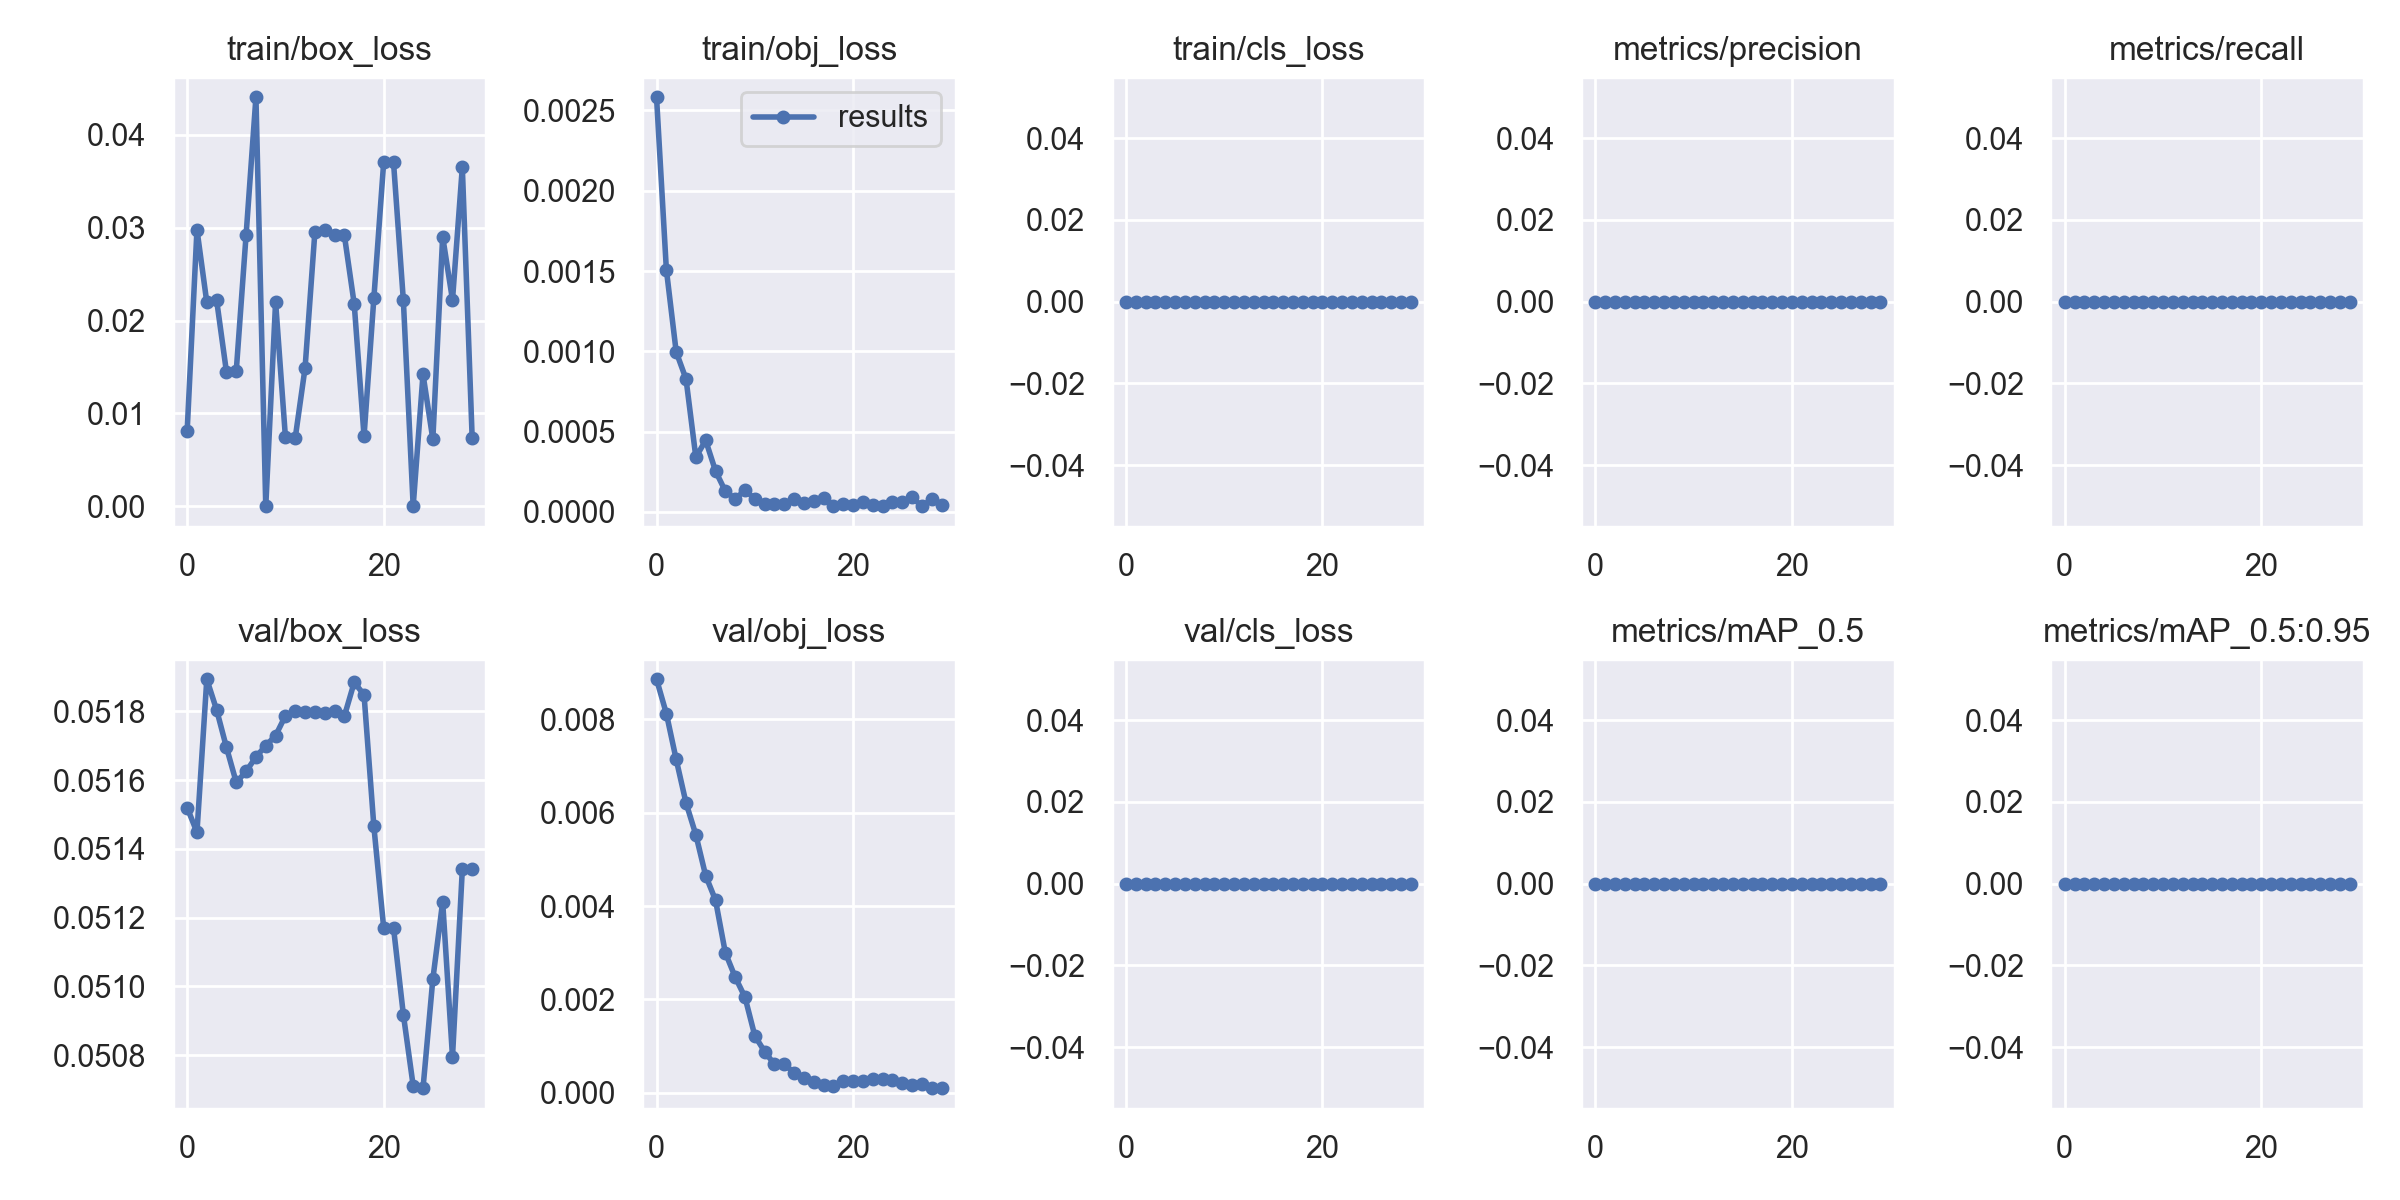

The table this chart was drawn from, first rows:
epoch, train/box_loss, train/obj_loss, train/cls_loss, metrics/precision, metrics/recall, metrics/mAP_0.5, metrics/mAP_0.5:0.95, val/box_loss, val/obj_loss, val/cls_loss, x/lr0, x/lr1, x/lr2
0, 0.008049, 0.002582, 0, 0, 0, 0, 0, 0.05152, 0.008855, 0, 0.0946, 0.0006, 0.0006
1, 0.0298, 0.001508, 0, 0, 0, 0, 0, 0.05145, 0.008121, 0, 0.08826, 0.001257, 0.001257
2, 0.02197, 0.0009959, 0, 0, 0, 0, 0, 0.05189, 0.007139, 0, 0.08187, 0.001868, 0.001868
3, 0.0222, 0.0008272, 0, 0, 0, 0, 0, 0.0518, 0.006208, 0, 0.07543, 0.002433, 0.002433
4, 0.01447, 0.0003401, 0, 0, 0, 0, 0, 0.05169, 0.005526, 0, 0.06895, 0.002951, 0.002951
5, 0.01461, 0.0004449, 0, 0, 0, 0, 0, 0.05159, 0.00465, 0, 0.06242, 0.003423, 0.003423
6, 0.02924, 0.0002545, 0, 0, 0, 0, 0, 0.05162, 0.004127, 0, 0.05585, 0.00385, 0.00385
7, 0.04407, 0.0001283, 0, 0, 0, 0, 0, 0.05167, 0.003001, 0, 0.04923, 0.004229, 0.004229
8, 0, 8.1376e-05, 0, 0, 0, 0, 0, 0.0517, 0.002481, 0, 0.04256, 0.004563, 0.004563
9, 0.022, 0.0001329, 0, 0, 0, 0, 0, 0.05173, 0.002048, 0, 0.03585, 0.004851, 0.004851
10, 0.007443, 8.2208e-05, 0, 0, 0, 0, 0, 0.05179, 0.001222, 0, 0.02909, 0.005092, 0.005092
11, 0.007365, 5.1508e-05, 0, 0, 0, 0, 0, 0.0518, 0.0008837, 0, 0.02229, 0.005287, 0.005287
12, 0.01491, 4.6506e-05, 0, 0, 0, 0, 0, 0.0518, 0.0006106, 0, 0.01544, 0.005436, 0.005436
13, 0.02958, 4.7649e-05, 0, 0, 0, 0, 0, 0.0518, 0.0006106, 0, 0.008539, 0.005539, 0.005539
14, 0.02975, 8.1022e-05, 0, 0, 0, 0, 0, 0.0518, 0.0004336, 0, 0.00538, 0.00538, 0.00538
15, 0.02924, 5.7025e-05, 0, 0, 0, 0, 0, 0.0518, 0.0003291, 0, 0.00538, 0.00538, 0.00538
16, 0.02918, 6.6584e-05, 0, 0, 0, 0, 0, 0.05179, 0.0002344, 0, 0.00505, 0.00505, 0.00505
17, 0.02179, 8.5929e-05, 0, 0, 0, 0, 0, 0.05188, 0.0001731, 0, 0.00472, 0.00472, 0.00472
18, 0.007549, 3.6141e-05, 0, 0, 0, 0, 0, 0.05185, 0.0001479, 0, 0.00439, 0.00439, 0.00439
19, 0.02242, 5.1291e-05, 0, 0, 0, 0, 0, 0.05146, 0.0002533, 0, 0.00406, 0.00406, 0.00406
20, 0.03709, 4.1389e-05, 0, 0, 0, 0, 0, 0.05117, 0.0002619, 0, 0.00373, 0.00373, 0.00373
21, 0.03705, 5.9129e-05, 0, 0, 0, 0, 0, 0.05117, 0.0002619, 0, 0.0034, 0.0034, 0.0034
22, 0.02218, 4.0964e-05, 0, 0, 0, 0, 0, 0.05092, 0.0002874, 0, 0.00307, 0.00307, 0.00307
23, 0, 3.5001e-05, 0, 0, 0, 0, 0, 0.05071, 0.0002963, 0, 0.00274, 0.00274, 0.00274
24, 0.01421, 5.8514e-05, 0, 0, 0, 0, 0, 0.0507, 0.0002802, 0, 0.00241, 0.00241, 0.00241
25, 0.00721, 6.0047e-05, 0, 0, 0, 0, 0, 0.05102, 0.0002086, 0, 0.00208, 0.00208, 0.00208
26, 0.02905, 8.9e-05, 0, 0, 0, 0, 0, 0.05125, 0.0001636, 0, 0.00175, 0.00175, 0.00175
27, 0.02222, 3.5825e-05, 0, 0, 0, 0, 0, 0.05079, 0.000197, 0, 0.00142, 0.00142, 0.00142
28, 0.03652, 7.7338e-05, 0, 0, 0, 0, 0, 0.05134, 0.000101, 0, 0.00109, 0.00109, 0.00109
29, 0.007392, 4.0249e-05, 0, 0, 0, 0, 0, 0.05134, 0.000101, 0, 0.00076, 0.00076, 0.00076
